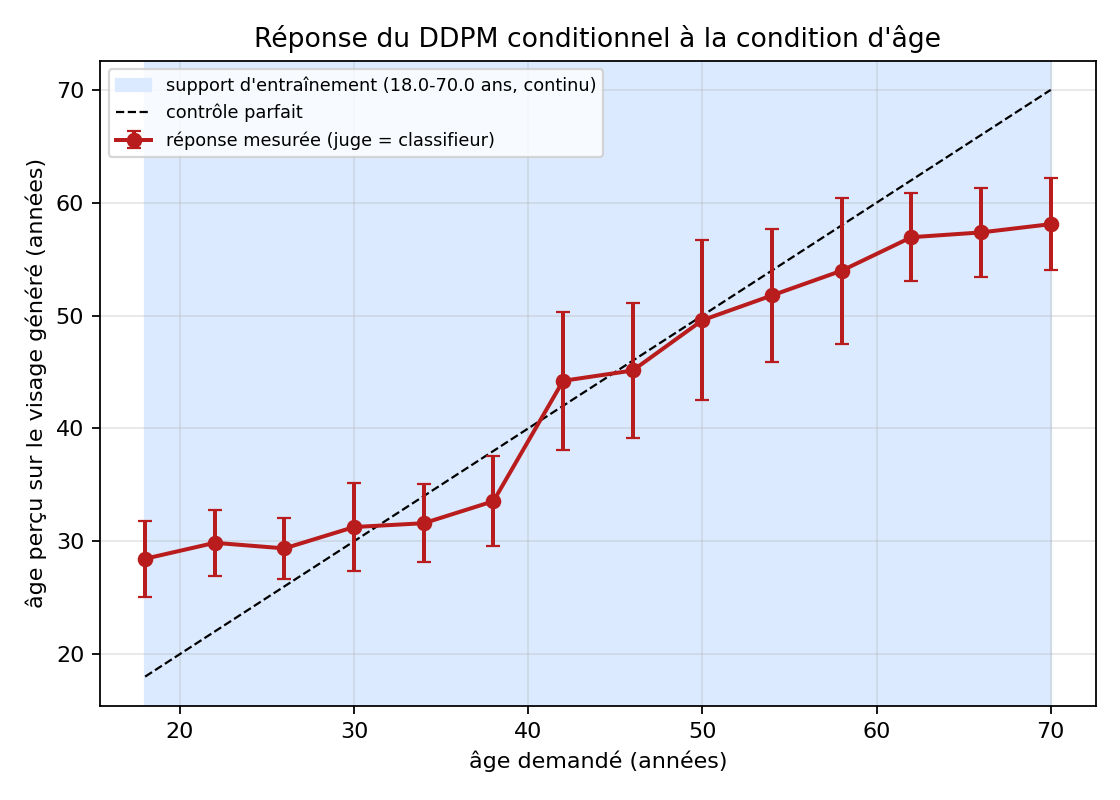

Data behind this chart, as committed beside it:
age_demande, age_percu_moyen, age_percu_std, mae
18.0, 28.45, 3.371, 10.45
22.0, 29.86, 2.950, 7.857
26.0, 29.36, 2.723, 3.456
30.0, 31.26, 3.910, 2.954
34.0, 31.59, 3.471, 3.460
38.0, 33.55, 3.998, 5.176
42.0, 44.21, 6.114, 5.227
46.0, 45.13, 5.974, 5.246
50.0, 49.59, 7.085, 5.939
54.0, 51.79, 5.891, 4.960
58.0, 53.98, 6.459, 5.504
62.0, 56.94, 3.878, 5.142
66.0, 57.37, 3.917, 8.634
70.0, 58.1, 4.054, 11.9
